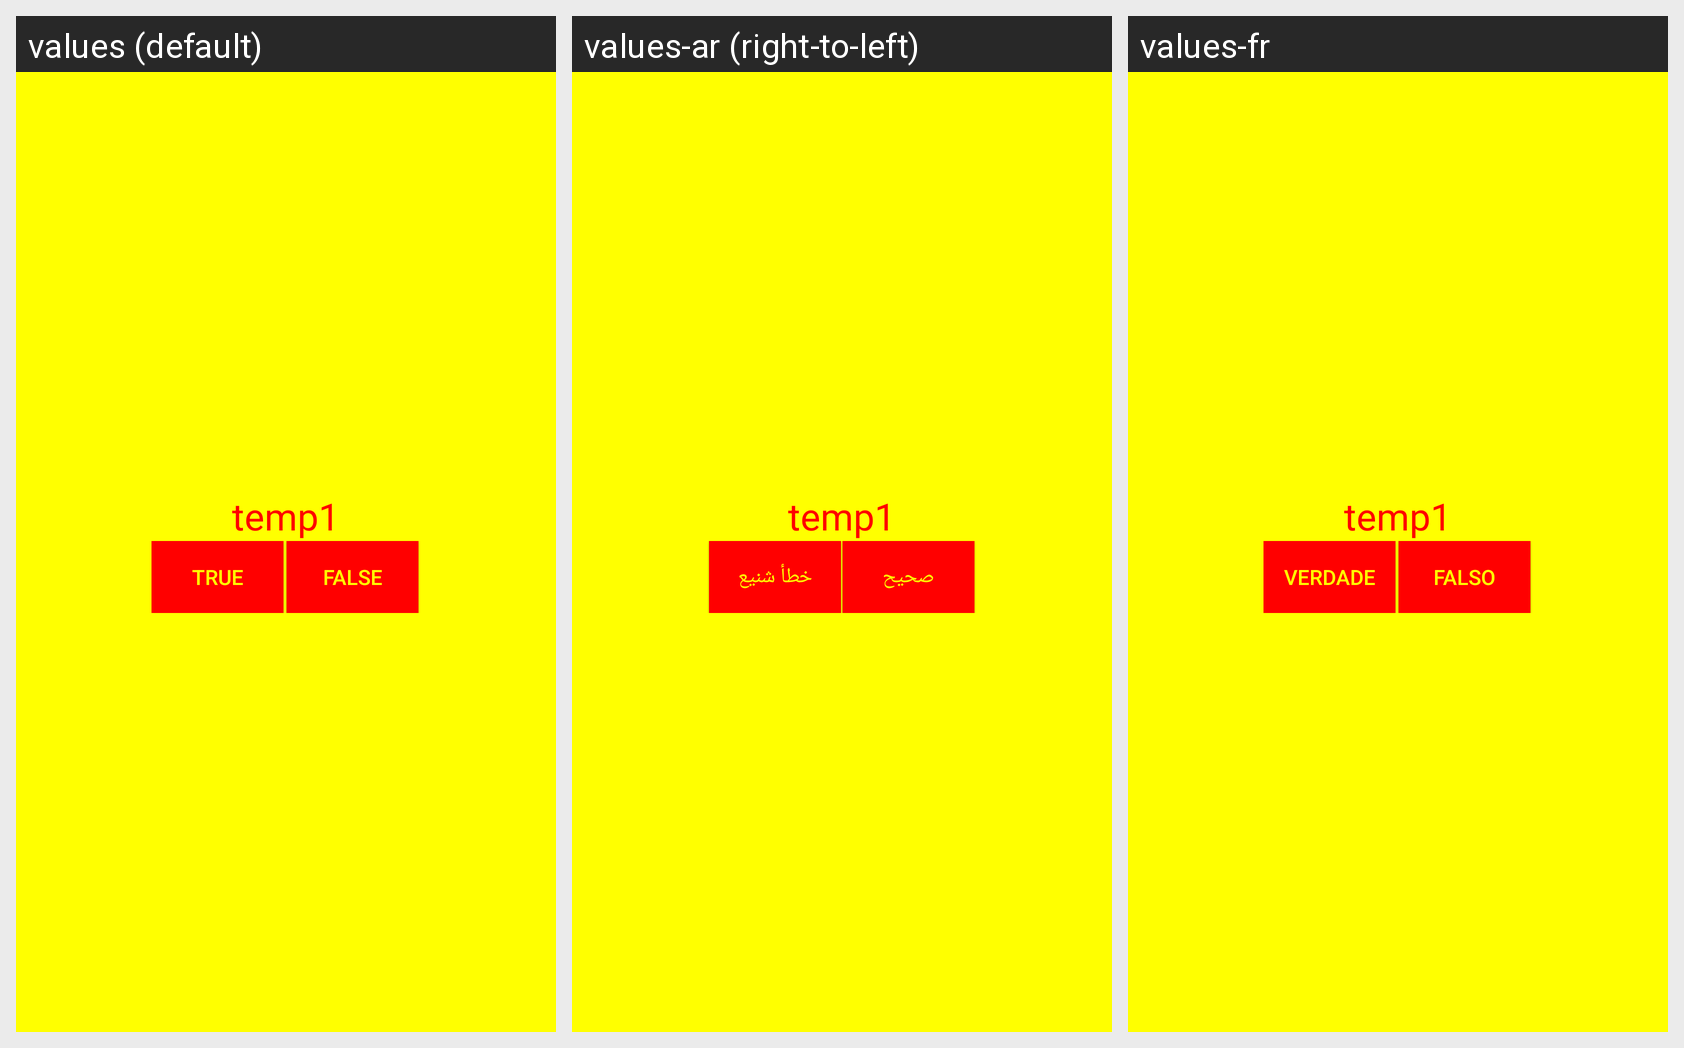

Strings drawn on this Android screen and how each of the app's shown locales translates them:
Android screen res/layout/activity_main.xml rendered under 3 locales, left to right: values (default), values-ar (right-to-left), values-fr. Device: Nexus 5 (rendered at 1080×1920; each locale shown at half size, 540×960, under a caption strip naming it); theme AppTheme.
Strings drawn on this screen, with the default value and each locale's value (text and hints the layout hard-codes appear in the picture but are not listed):

question_1
  values: temp1
  values-ar: temp1
  values-fr: temp1

button_true
  values: True
  values-ar: صحيح
  values-fr: Verdade

button_false
  values: False
  values-ar: خطأ شنيع
  values-fr: Falso
